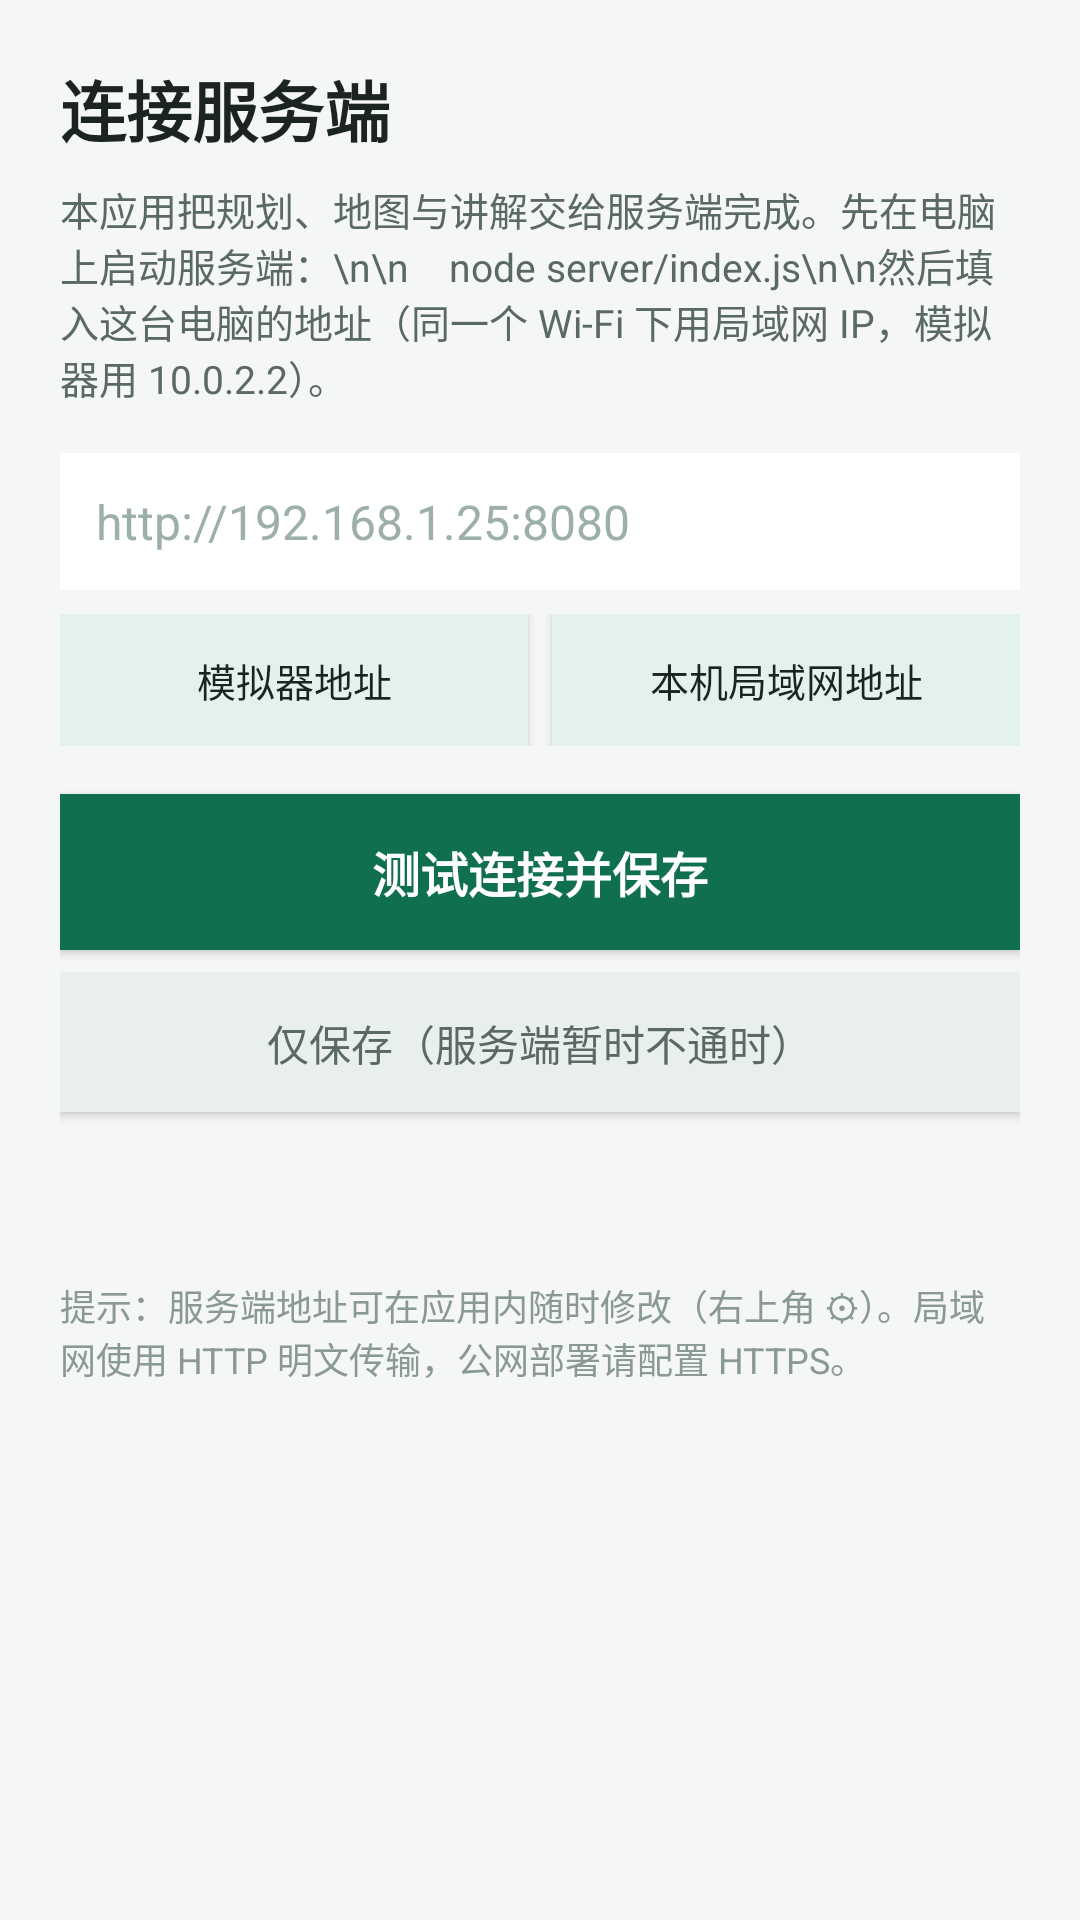

This screen was rendered from an Android layout file. Write that file and the resources it references.
<!-- AndroidManifest.xml: application theme AppTheme -->
<!-- res/layout/activity_setup.xml -->
<?xml version="1.0" encoding="utf-8"?>
<ScrollView xmlns:android="http://schemas.android.com/apk/res/android"
    android:layout_width="match_parent"
    android:layout_height="match_parent"
    android:background="#F4F7F5">

    <LinearLayout
        android:layout_width="match_parent"
        android:layout_height="wrap_content"
        android:orientation="vertical"
        android:padding="20dp">

        <TextView
            android:layout_width="wrap_content"
            android:layout_height="wrap_content"
            android:text="连接服务端"
            android:textSize="22sp"
            android:textStyle="bold"
            android:textColor="#1C2420" />

        <TextView
            android:layout_width="match_parent"
            android:layout_height="wrap_content"
            android:layout_marginTop="8dp"
            android:textSize="13sp"
            android:textColor="#5A6A62"
            android:text="本应用把规划、地图与讲解交给服务端完成。先在电脑上启动服务端：\n\n    node server/index.js\n\n然后填入这台电脑的地址（同一个 Wi-Fi 下用局域网 IP，模拟器用 10.0.2.2）。" />

        <EditText
            android:id="@+id/input_url"
            android:layout_width="match_parent"
            android:layout_height="wrap_content"
            android:layout_marginTop="16dp"
            android:hint="http://192.168.1.25:8080"
            android:inputType="textUri"
            android:textColorHint="#9DB0A7"
            android:textSize="16sp"
            android:background="#FFFFFF"
            android:padding="12dp" />

        <LinearLayout
            android:layout_width="match_parent"
            android:layout_height="wrap_content"
            android:orientation="horizontal"
            android:layout_marginTop="8dp">

            <Button
                android:id="@+id/btn_fill_emu"
                android:layout_width="0dp"
                android:layout_height="44dp"
                android:layout_weight="1"
                android:text="模拟器地址"
                android:textSize="13sp"
                android:textColor="#1C2420"
                android:background="#E3F2EC" />

            <Button
                android:id="@+id/btn_fill_lan"
                android:layout_width="0dp"
                android:layout_height="44dp"
                android:layout_weight="1"
                android:layout_marginStart="8dp"
                android:text="本机局域网地址"
                android:textSize="13sp"
                android:textColor="#1C2420"
                android:background="#E3F2EC" />
        </LinearLayout>

        <Button
            android:id="@+id/btn_test"
            android:layout_width="match_parent"
            android:layout_height="52dp"
            android:layout_marginTop="16dp"
            android:text="测试连接并保存"
            android:textSize="16sp"
            android:textStyle="bold"
            android:textColor="#FFFFFF"
            android:background="#0F6F4F" />

        <Button
            android:id="@+id/btn_save_only"
            android:layout_width="match_parent"
            android:layout_height="46dp"
            android:layout_marginTop="8dp"
            android:text="仅保存（服务端暂时不通时）"
            android:textSize="14sp"
            android:textColor="#5A6A62"
            android:background="#E9EFEC" />

        <TextView
            android:id="@+id/result"
            android:layout_width="match_parent"
            android:layout_height="wrap_content"
            android:layout_marginTop="16dp"
            android:textSize="13sp"
            android:lineSpacingExtra="4dp"
            android:textColor="#1C2420" />

        <TextView
            android:layout_width="match_parent"
            android:layout_height="wrap_content"
            android:layout_marginTop="22dp"
            android:textSize="12sp"
            android:textColor="#8A9A92"
            android:text="提示：服务端地址可在应用内随时修改（右上角 ⚙）。局域网使用 HTTP 明文传输，公网部署请配置 HTTPS。" />
    </LinearLayout>
</ScrollView>
<!-- resources referenced by this layout -->
<resources>
  <style name="AppTheme" parent="@android:style/Theme.Material.Light.NoActionBar">
          <item name="android:colorPrimary">#0F6F4F</item>
          <item name="android:colorAccent">#0F6F4F</item>
          <item name="android:windowBackground">#F4F7F5</item>
      </style>
</resources>
